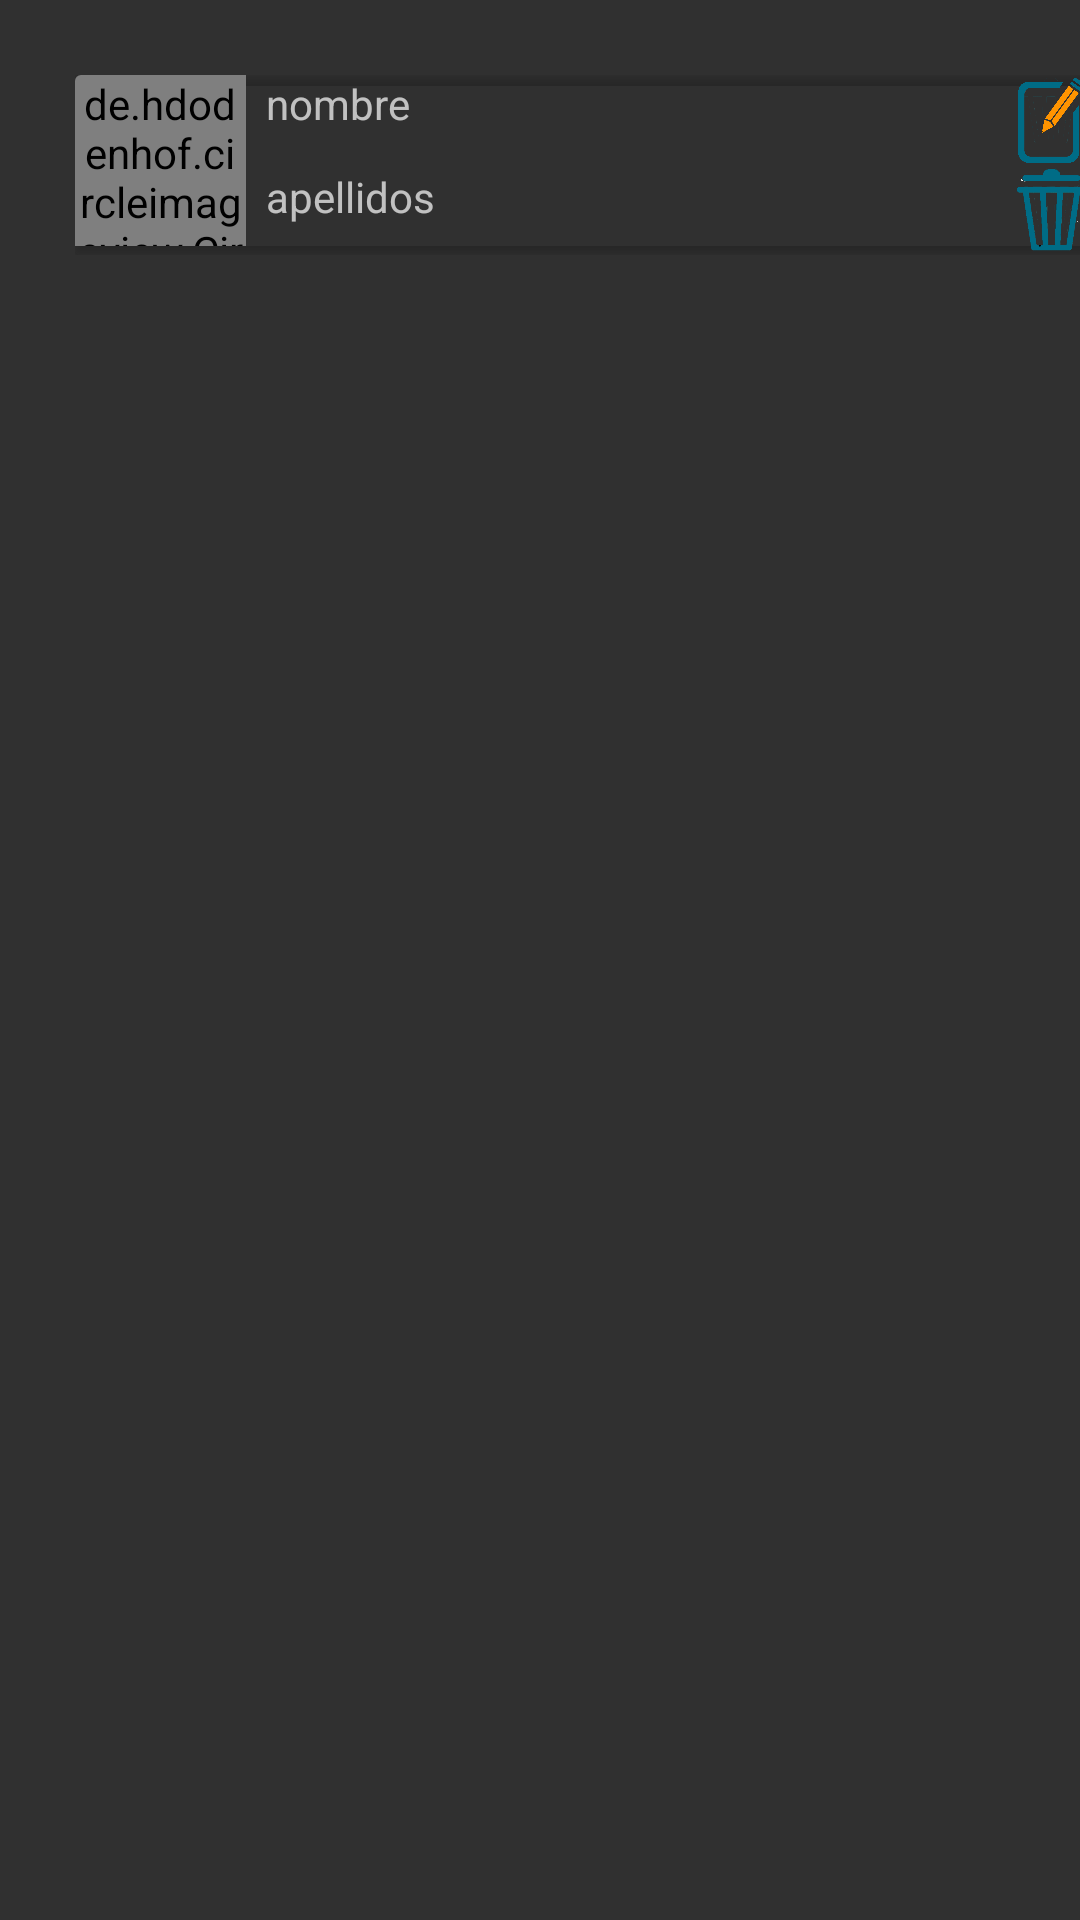

The Android layout XML behind this screen, and the referenced resources:
<!-- AndroidManifest.xml: application theme Theme.AppCompat.NoActionBar -->
<!-- res/layout/itemusuarios.xml -->
<?xml version="1.0" encoding="utf-8"?>
<androidx.appcompat.widget.LinearLayoutCompat xmlns:android="http://schemas.android.com/apk/res/android"
    android:layout_width="match_parent"
    android:layout_height="100dp"
    xmlns:app="http://schemas.android.com/apk/res-auto">


    <LinearLayout
        android:layout_width="360dp"
        android:layout_height="61dp"
        android:layout_marginStart="25dp"
        android:layout_marginTop="25dp"
        android:layout_marginEnd="25dp"
        android:layout_marginBottom="1dp"
        android:orientation="vertical"
        app:layout_constraintBottom_toBottomOf="parent"
        app:layout_constraintEnd_toEndOf="parent"
        app:layout_constraintStart_toStartOf="parent"
        app:layout_constraintTop_toTopOf="parent"
        app:layout_constraintVertical_bias="0.0">

        <LinearLayout
            android:layout_width="match_parent"
            android:layout_height="wrap_content"
            android:orientation="horizontal">

            <androidx.cardview.widget.CardView
                android:id="@+id/cardver"
                android:layout_width="match_parent"
                android:layout_height="60dp"
                app:cardBackgroundColor="#00FFFFFF">

                <TextView
                    android:id="@+id/idconcentradohistoril"
                    android:layout_width="wrap_content"
                    android:layout_height="wrap_content"
                    android:layout_weight="1"
                    android:text="aa" />

                <LinearLayout
                    android:layout_width="match_parent"
                    android:layout_height="match_parent"
                    android:orientation="horizontal">


                    <de.hdodenhof.circleimageview.CircleImageView
                        android:id="@+id/imagenusuario"
                        android:layout_width="57dp"
                        android:layout_height="57dp"
                        app:srcCompat="@drawable/ic_launcher_background" />

                    <LinearLayout
                        android:layout_width="234dp"
                        android:layout_height="60dp"
                        android:orientation="vertical">

                        <TextView
                            android:id="@+id/fechahistorialalmacenero"
                            android:layout_width="match_parent"
                            android:layout_height="31dp"
                            android:text="  nombre" />

                        <TextView
                            android:id="@+id/horaverchancado"
                            android:layout_width="match_parent"
                            android:layout_height="29dp"
                            android:text="  apellidos" />


                    </LinearLayout>

                    <LinearLayout
                        android:layout_width="match_parent"
                        android:layout_height="match_parent"
                        android:orientation="vertical">

                        <ImageView
                            android:id="@+id/modificarusuario"
                            android:layout_width="match_parent"
                            android:layout_height="50dp"
                            android:layout_weight="1"
                            app:srcCompat="@drawable/midificarusuario" />

                        <ImageView
                            android:id="@+id/eliminarusuario"
                            android:layout_width="match_parent"
                            android:layout_height="50dp"
                            android:layout_weight="1"
                            app:srcCompat="@drawable/eliminarusuaio" />
                    </LinearLayout>

                </LinearLayout>


            </androidx.cardview.widget.CardView>
        </LinearLayout>
    </LinearLayout>



</androidx.appcompat.widget.LinearLayoutCompat>
<!-- resources referenced by this layout -->
<resources>
  <!-- drawable eliminarusuaio: png bitmap (drawable-v24, 98029 bytes) -->
  <!-- drawable midificarusuario: png bitmap (drawable, 50108 bytes) -->
</resources>
